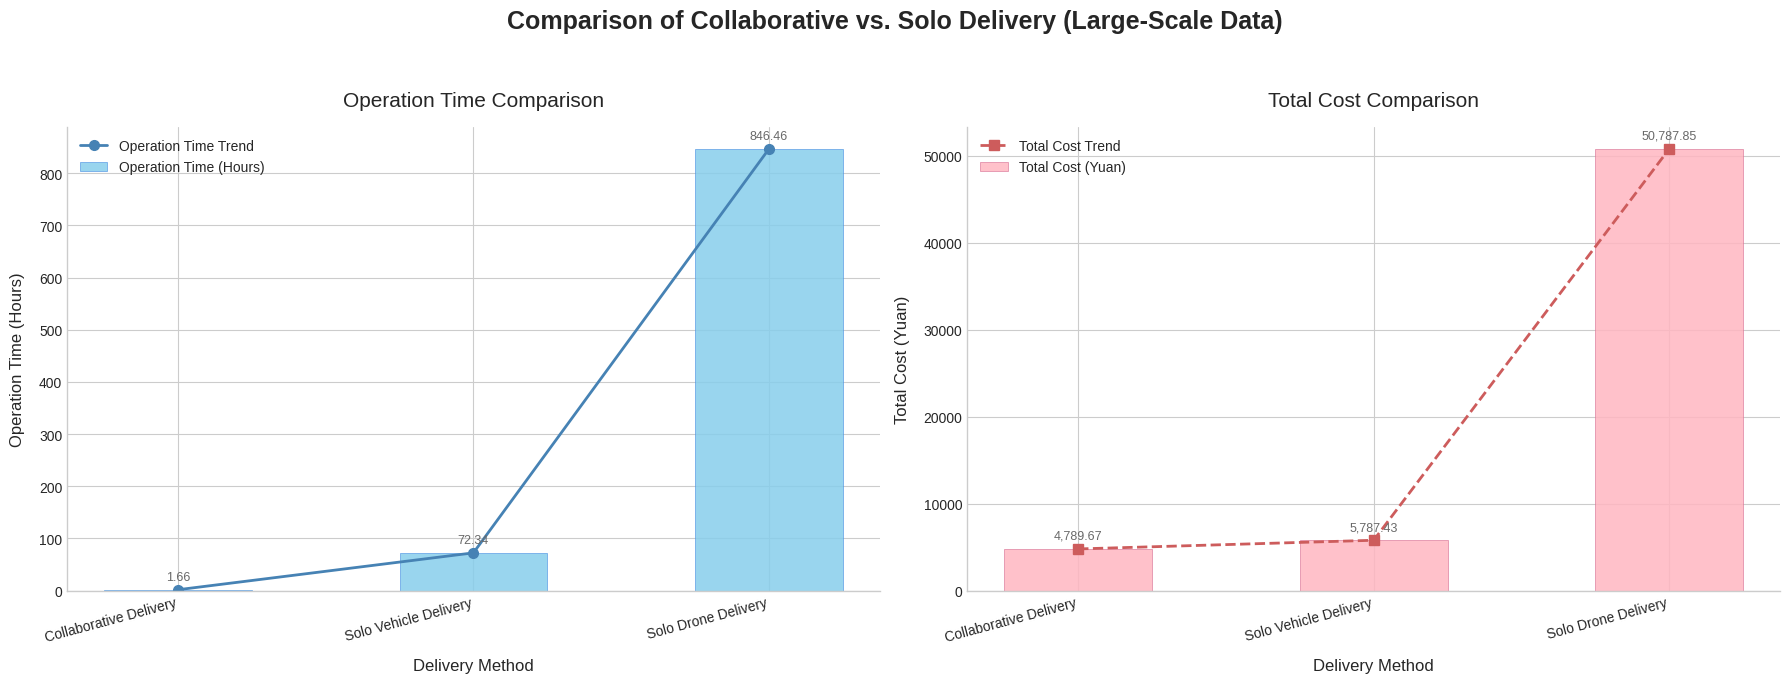

This figure's Python source:
import matplotlib.pyplot as plt
import numpy as np

# Apply Seaborn style
plt.style.use('seaborn-v0_8-whitegrid')
plt.rcParams['axes.unicode_minus'] = False # Ensure minus sign displays correctly

# Data for Large-Scale Scenario
# Original order: ['Solo Vehicle Delivery', 'Solo Drone Delivery', 'Collaborative Delivery']
# New order: 'Collaborative Delivery' first
labels = ['Collaborative Delivery', 'Solo Vehicle Delivery', 'Solo Drone Delivery']
# New operation times - Reordered:
operation_times = [1.66, 72.34, 846.46]  # Operation Time (Hours)
# New total costs - Reordered:
total_costs = [4789.67, 5787.43, 50787.85] # Total Cost (Yuan)

x = np.arange(len(labels))
bar_width = 0.5

fig, axes = plt.subplots(1, 2, figsize=(18, 7))

# --- Subplot 1: Operation Time Comparison ---
ax1 = axes[0]
color_time_bar = '#87CEEB'  # SkyBlue
color_time_line = '#4682B4' # SteelBlue
edge_color_time = '#4A90E2' # Slightly darker blue border

# Operation Time Bar Chart
rects_time = ax1.bar(x, operation_times, bar_width,
                    label='Operation Time (Hours)', color=color_time_bar,
                    edgecolor=edge_color_time, linewidth=0.5, alpha=0.85)
# Operation Time Line Chart
line_time = ax1.plot(x, operation_times, color=color_time_line,
                     marker='o', markersize=7, linestyle='-', linewidth=2,
                     label='Operation Time Trend')

ax1.set_xlabel('Delivery Method', fontsize=12, labelpad=10)
ax1.set_ylabel('Operation Time (Hours)', fontsize=12, labelpad=10)
ax1.set_title('Operation Time Comparison', fontsize=15, pad=15)
ax1.set_xticks(x)
ax1.set_xticklabels(labels, fontsize=10, rotation=15, ha="right") # Rotate for better fit
ax1.tick_params(axis='y', labelsize=10)
ax1.legend(fontsize=10, loc='upper left') # Changed loc to 'upper left'

ax1.spines['top'].set_visible(False)
ax1.spines['right'].set_visible(False)

# --- Subplot 2: Total Cost Comparison ---
ax2 = axes[1]
color_cost_bar = '#FFB6C1'  # LightPink
color_cost_line = '#CD5C5C' # IndianRed
edge_color_cost = '#D87093' # Slightly darker pink border

# Total Cost Bar Chart
rects_cost = ax2.bar(x, total_costs, bar_width,
                     label='Total Cost (Yuan)', color=color_cost_bar,
                     edgecolor=edge_color_cost, linewidth=0.5, alpha=0.85)
# Total Cost Line Chart
line_cost = ax2.plot(x, total_costs, color=color_cost_line,
                     marker='s', markersize=7, linestyle='--', linewidth=2,
                     label='Total Cost Trend')

ax2.set_xlabel('Delivery Method', fontsize=12, labelpad=10)
ax2.set_ylabel('Total Cost (Yuan)', fontsize=12, labelpad=10)
ax2.set_title('Total Cost Comparison', fontsize=15, pad=15)
ax2.set_xticks(x)
ax2.set_xticklabels(labels, fontsize=10, rotation=15, ha="right") # Rotate for better fit
ax2.tick_params(axis='y', labelsize=10)
ax2.legend(fontsize=10, loc='upper left') # Changed loc to 'upper left'

ax2.spines['top'].set_visible(False)
ax2.spines['right'].set_visible(False)

# Helper function to add data labels to bars
def autolabel_bar(rects, ax, color='dimgray', rotation=0, fontsize=9):
    """Attach a text label above each bar in *rects*, displaying its height."""
    for rect in rects:
        height = rect.get_height()
        # Adjust formatting for potentially larger numbers
        label_text = f'{height:,.2f}' if height >= 1000 else f'{height:.2f}'
        ax.annotate(label_text,
                    xy=(rect.get_x() + rect.get_width() / 2, height),
                    xytext=(0, 5),  # 5 points vertical offset
                    textcoords="offset points",
                    ha='center', va='bottom', color=color, rotation=rotation, fontsize=fontsize)

# Add data labels to bars in both subplots
autolabel_bar(rects_time, ax1)
autolabel_bar(rects_cost, ax2)

# Main title for the entire figure - UPDATED
fig.suptitle('Comparison of Collaborative vs. Solo Delivery (Large-Scale Data)',
             fontsize=18, y=0.99, weight='bold')

# Adjust layout to prevent labels from overlapping and to make space for suptitle
plt.tight_layout(rect=[0, 0.02, 1, 0.95])
plt.show()